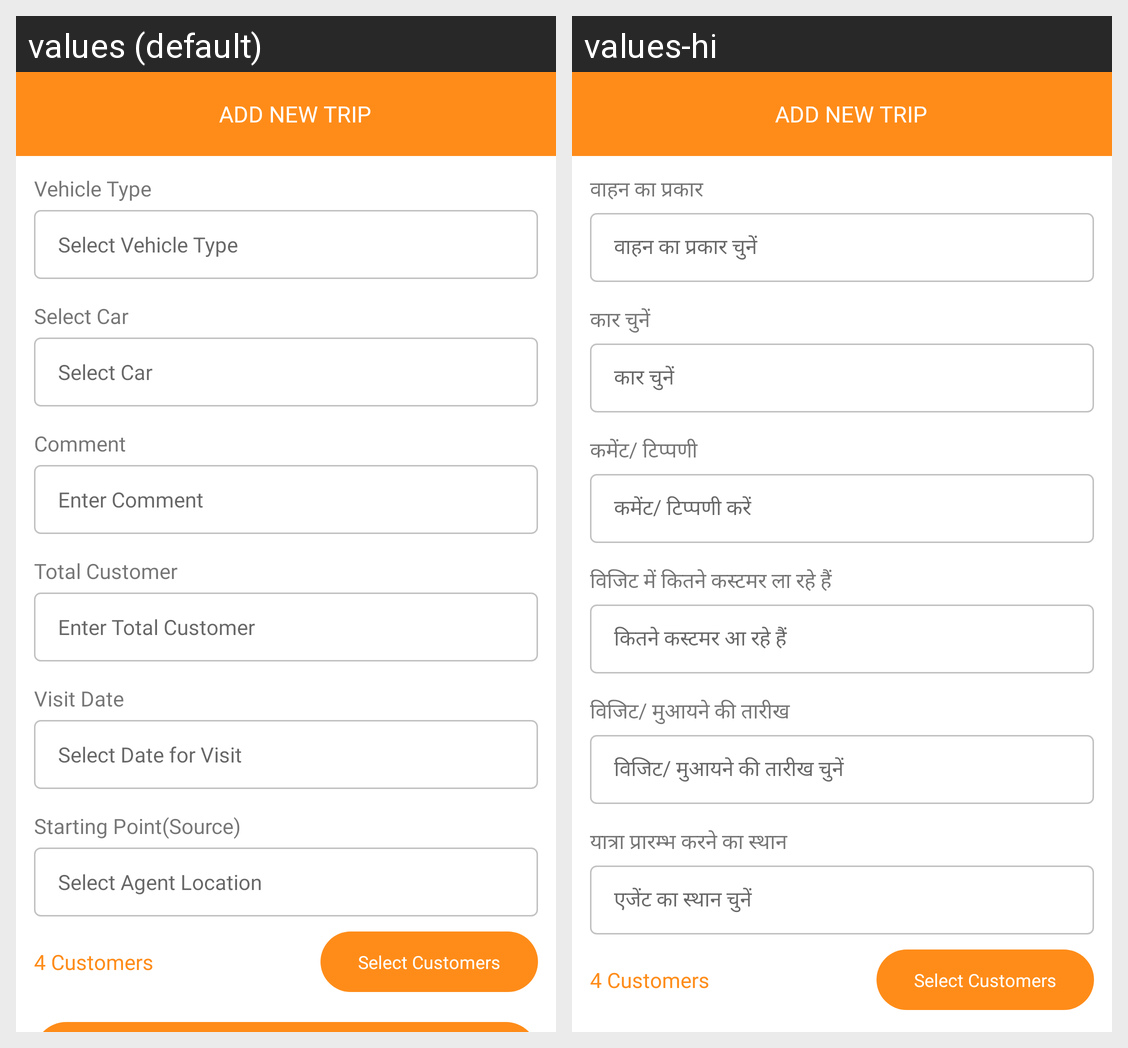

Strings drawn on this Android screen and how each of the app's shown locales translates them:
Android screen res/layout/activity_add_trip.xml rendered under 2 locales, left to right: values (default), values-hi. Device: Nexus 5 (rendered at 1080×1920; each locale shown at half size, 540×960, under a caption strip naming it); theme Theme.GharGharSurvey.
Strings drawn on this screen, with the default value and each locale's value (text and hints the layout hard-codes, and strings that could not be matched under every locale, appear in the picture but are not listed):

vehicle_type
  values: Vehicle Type
  values-hi: वाहन का प्रकार

sel_vehicle_type
  values: Select Vehicle Type
  values-hi: वाहन का प्रकार चुनें

sel_car
  values: Select Car
  values-hi: कार चुनें

comment
  values: Comment
  values-hi: कमेंट/ टिप्पणी

enter_comment
  values: Enter Comment
  values-hi: कमेंट/ टिप्पणी करें

totalCustomer
  values: Total Customer
  values-hi: विजिट में कितने कस्टमर ला रहे हैं

customer_num
  values: Enter Total Customer
  values-hi: कितने कस्टमर आ रहे हैं

visit_date
  values: Visit Date
  values-hi: विजिट/ मुआयने की तारीख

select_visit_date
  values: Select Date for Visit
  values-hi: विजिट/ मुआयने की तारीख चुनें

starting_point
  values: Starting Point(Source)
  values-hi: यात्रा प्रारम्भ करने का स्थान

select_agent_location
  values: Select Agent Location
  values-hi: एजेंट का स्थान चुनें
